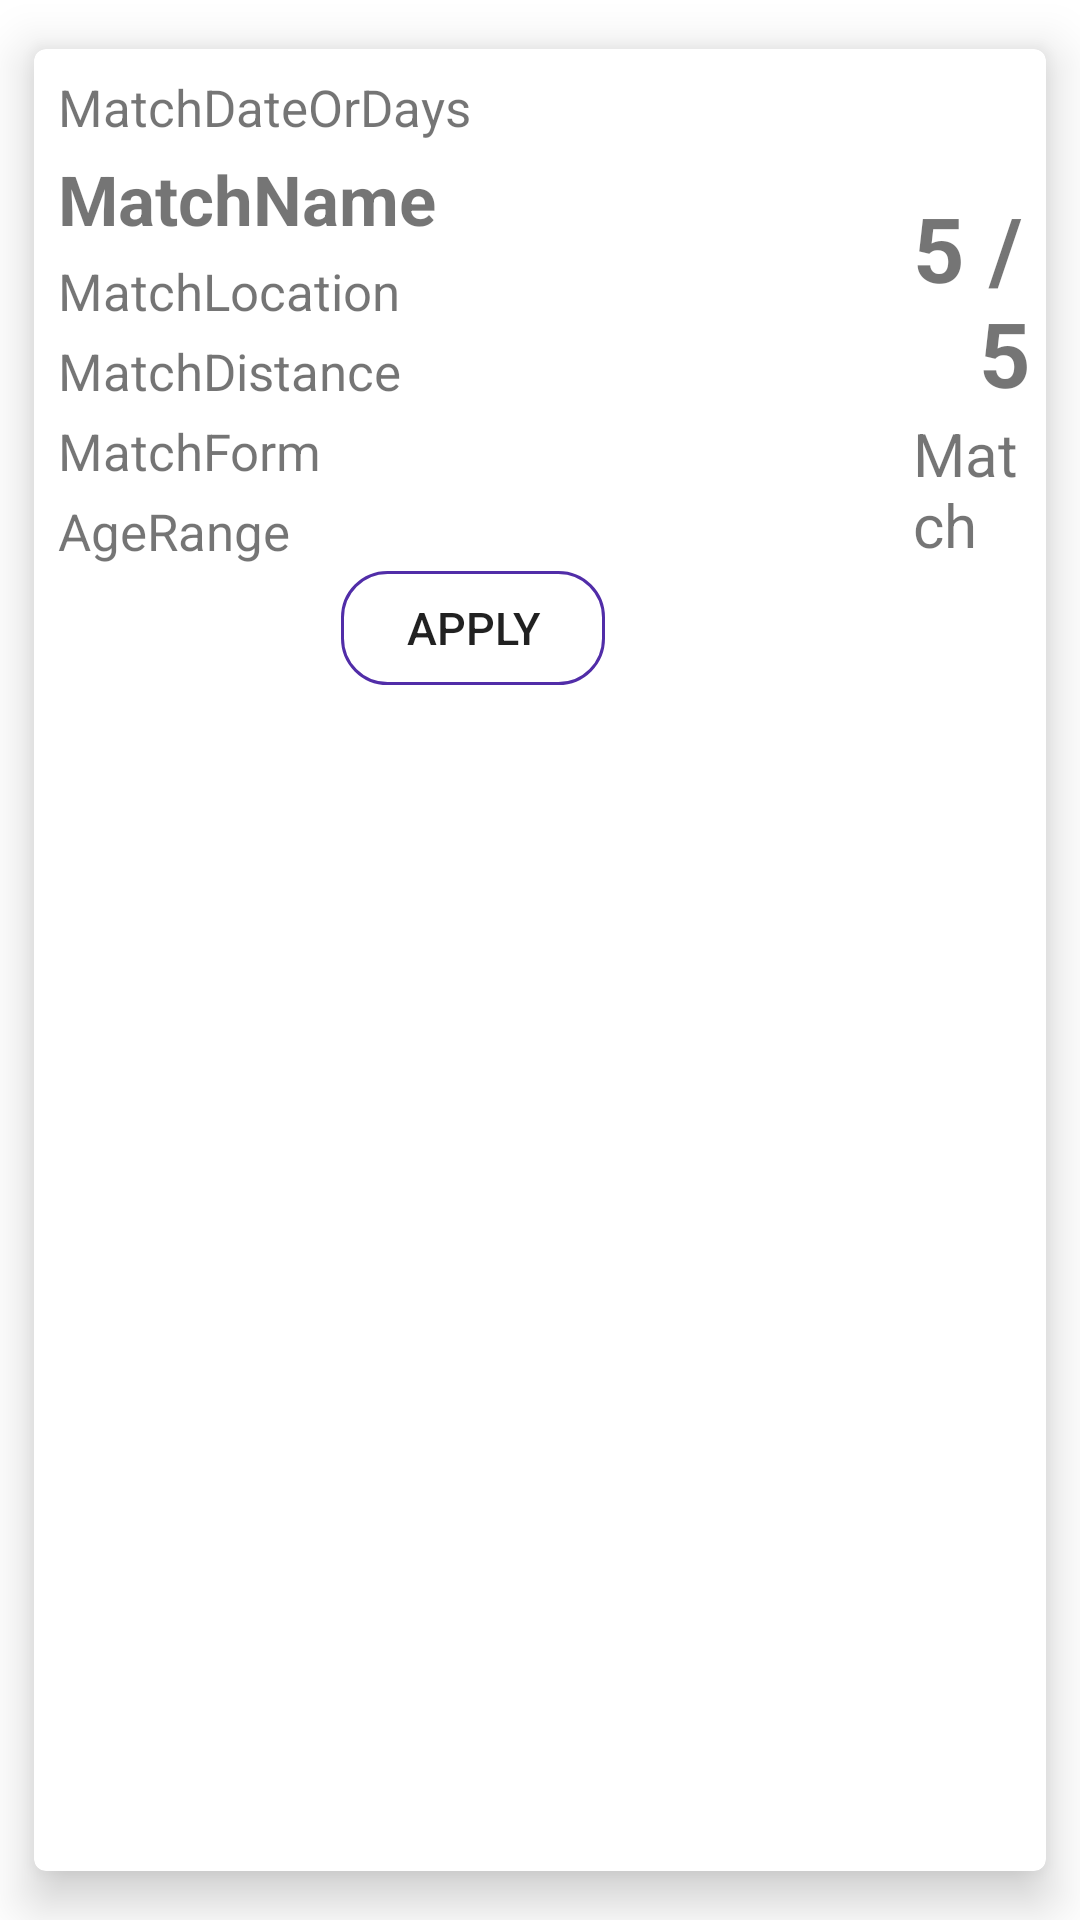

Produce the Android XML layout that renders to this screen, including the resource entries it uses.
<!-- AndroidManifest.xml: application theme Theme.Dissertation -->
<!-- res/layout/matches_view.xml -->
<?xml version="1.0" encoding="utf-8"?>
<androidx.cardview.widget.CardView xmlns:android="http://schemas.android.com/apk/res/android"
    xmlns:app="http://schemas.android.com/apk/res-auto"
    android:id="@+id/CVMatches"
    android:layout_width="match_parent"
    android:layout_height="wrap_content"
    android:layout_margin="2dp"
    app:cardCornerRadius="4dp"
    app:cardElevation="10dp"
    app:cardMaxElevation="8dp"
    app:cardPreventCornerOverlap="true"
    app:cardUseCompatPadding="true"
    app:cardBackgroundColor="@color/white">

    <LinearLayout
        android:layout_width="match_parent"
        android:layout_height="wrap_content" >

    <LinearLayout
        android:layout_width="289dp"
        android:layout_height="wrap_content"
        android:layout_margin="2dp"
        android:orientation="vertical"
        android:padding="4dp" >

        <TextView
            android:id="@+id/CVMatchDate"
            android:layout_width="match_parent"
            android:layout_height="wrap_content"
            android:padding="2dp"
            android:text="MatchDateOrDays"
            android:textSize="17sp"/>

        <TextView
            android:id="@+id/CVMatchName"
            android:layout_width="match_parent"
            android:layout_height="wrap_content"
            android:padding="2dp"
            android:text="MatchName"
            android:textSize="23sp"
            android:textStyle="bold" />

        <TextView
            android:id="@+id/CVMatchLocation"
            android:layout_width="match_parent"
            android:layout_height="wrap_content"
            android:padding="2dp"
            android:text="MatchLocation"
            android:textSize="17sp"/>

        <TextView
            android:id="@+id/CVMatchDistance"
            android:layout_width="match_parent"
            android:layout_height="wrap_content"
            android:padding="2dp"
            android:text="MatchDistance"
            android:textSize="17sp"/>

        <TextView
            android:id="@+id/CVMatchForm"
            android:layout_width="match_parent"
            android:layout_height="wrap_content"
            android:padding="2dp"
            android:text="MatchForm"
            android:textSize="17sp"/>

        <TextView
            android:id="@+id/CVMatchAge"
            android:layout_width="match_parent"
            android:layout_height="wrap_content"
            android:padding="2dp"
            android:text="AgeRange"
            android:textSize="17sp"/>

        <Button
            android:id="@+id/CVapplyMatch"
            android:layout_width="wrap_content"
            android:layout_height="38dp"
            android:padding="2dp"
            android:text="APPLY"
            android:layout_gravity="center"
            android:visibility="visible"
            android:textAlignment="center"
            android:textSize="15sp"
            android:background="@drawable/buttons"/>

        <TextView
            android:id="@+id/CVMaxPart"
            android:layout_width="match_parent"
            android:layout_height="wrap_content"
            android:padding="2dp"
            android:text="Max number of Participants"
            android:textAlignment="center"
            android:textStyle="bold"
            android:textSize="20sp"
            android:visibility="gone"/>


    </LinearLayout>

        <LinearLayout
            android:layout_width="match_parent"
            android:layout_height="match_parent"
            android:orientation="vertical"
            android:gravity="center_vertical"
            >

            <LinearLayout
                android:layout_width="match_parent"
                android:layout_height="wrap_content"
                android:orientation="horizontal"
                android:gravity="center_horizontal">

                <TextView
                    android:id="@+id/score"
                    android:layout_width="wrap_content"
                    android:layout_height="wrap_content"
                    android:text="5"
                    android:textAlignment="center"
                    android:textSize="30sp"
                    android:textStyle="bold"/>

                <TextView
                    android:id="@+id/score5"
                    android:layout_width="wrap_content"
                    android:layout_height="wrap_content"
                    android:text="/5"
                    android:textAlignment="center"
                    android:textSize="30sp"
                    android:textStyle="bold"/>

            </LinearLayout>

            <TextView
                android:layout_width="wrap_content"
                android:layout_height="wrap_content"
                android:text="Match"
                android:textSize="20sp"
                android:layout_gravity="center"/>


        </LinearLayout>

    </LinearLayout>

</androidx.cardview.widget.CardView>
<!-- resources referenced by this layout -->
<resources>
  <color name="white">#FFFFFFFF</color>
  <!-- drawable buttons (drawable) -->
  <?xml version="1.0" encoding="utf-8"?>
  <shape
      xmlns:android="http://schemas.android.com/apk/res/android"
      android:shape="rectangle" >
      <stroke
          android:color="@color/purp"
          android:width="1dp" />
      <corners
          android:radius="15dp" />
  
  
  </shape>
  <style name="Theme.Dissertation" parent="Theme.MaterialComponents.Light.DarkActionBar">
          
          <item name="colorPrimary">@color/purp</item>
          <item name="colorPrimaryVariant">#5E35B1</item>
          <item name="colorOnPrimary">@color/white</item>
          
          <item name="colorSecondary">@color/teal_200</item>
          <item name="colorSecondaryVariant">@color/teal_700</item>
          <item name="colorOnSecondary">@color/black</item>
          
          <item name="android:statusBarColor" tools:targetApi="l">?attr/colorPrimaryVariant</item>
          
      </style>
  <color name="purp">#512DA8</color>
  <color name="teal_200">#FF03DAC5</color>
  <color name="teal_700">#FF018786</color>
  <color name="black">#FF000000</color>
</resources>
